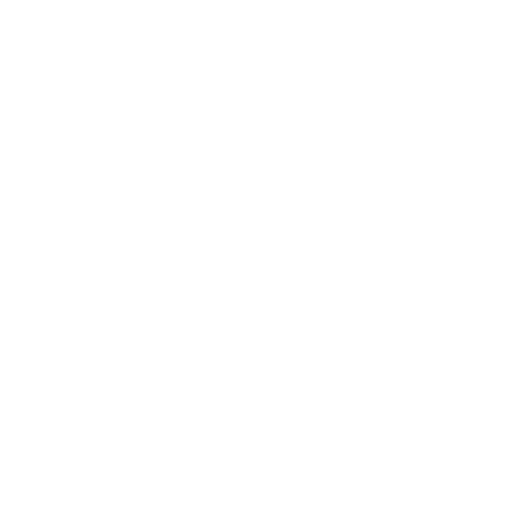
t = 0.00 s
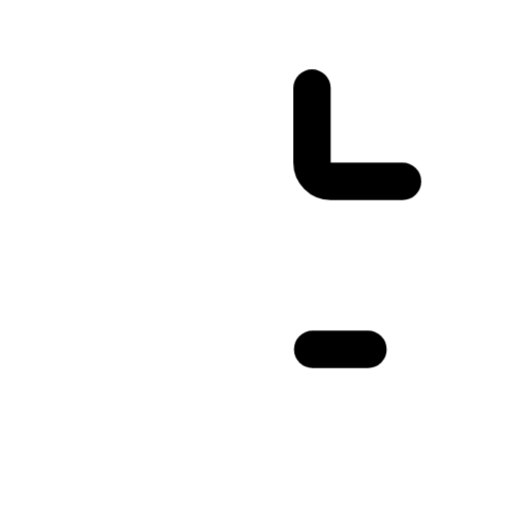
t = 0.43 s
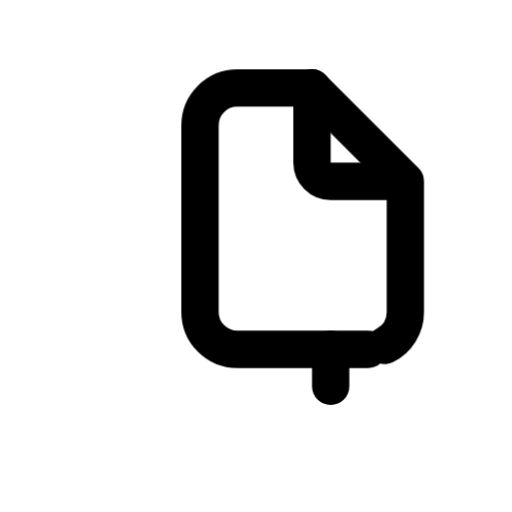
t = 0.84 s
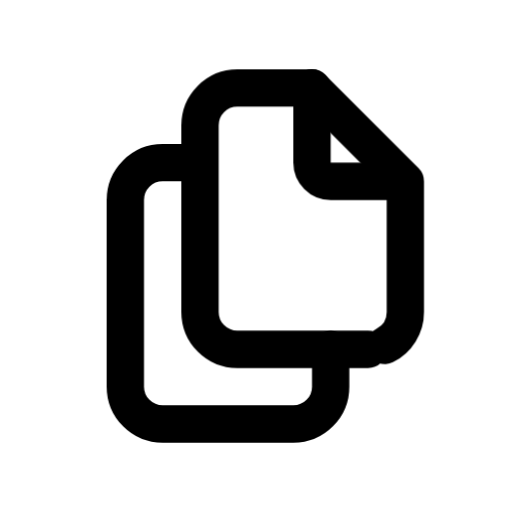
t = 1.25 s
t = 1.79 s: frame unchanged from t = 1.25 s, image omitted
t = 2.33 s: frame unchanged from t = 1.25 s, image omitted

The animated SVG that drew these frames (rendered in a browser with its animation timeline set to each time). Animation: 3 CSS @keyframes rules; one cycle of 2.65 s, repeats indefinitely.

<svg xmlns="http://www.w3.org/2000/svg" width="24" height="24" fill="none" stroke="currentColor" stroke-linecap="round" stroke-linejoin="round" stroke-width="2" viewBox="0 0 24 24">
    <!-- Generated by scripts/icon-expansion/generate.mjs -->
    <!-- Adapted from Tabler Icons 3.34.1.
MIT License

Copyright (c) 2020-2024 Paweł Kuna

Permission is hereby granted, free of charge, to any person obtaining a copy
of this software and associated documentation files (the "Software"), to deal
in the Software without restriction, including without limitation the rights
to use, copy, modify, merge, publish, distribute, sublicense, and/or sell
copies of the Software, and to permit persons to whom the Software is
furnished to do so, subject to the following conditions:

The above copyright notice and this permission notice shall be included in all
copies or substantial portions of the Software.

THE SOFTWARE IS PROVIDED "AS IS", WITHOUT WARRANTY OF ANY KIND, EXPRESS OR
IMPLIED, INCLUDING BUT NOT LIMITED TO THE WARRANTIES OF MERCHANTABILITY,
FITNESS FOR A PARTICULAR PURPOSE AND NONINFRINGEMENT. IN NO EVENT SHALL THE
AUTHORS OR COPYRIGHT HOLDERS BE LIABLE FOR ANY CLAIM, DAMAGES OR OTHER
LIABILITY, WHETHER IN AN ACTION OF CONTRACT, TORT OR OTHERWISE, ARISING FROM,
OUT OF OR IN CONNECTION WITH THE SOFTWARE OR THE USE OR OTHER DEALINGS IN THE
SOFTWARE. -->
    <!-- Motion: trace each stroke from its own origin, accumulate the drawing, then hold before restarting. -->
    <style>
        @media (prefers-reduced-motion: no-preference) {
            @keyframes ira-stroke-files-0 { 0% { stroke-dashoffset: 1; opacity: 0; } 0.4% { opacity: 1; } 15.6667%, 88% { stroke-dashoffset: 0; opacity: 1; } 100% { stroke-dashoffset: 0; opacity: 0; } }
            [data-ira-stroke-reveal="files"] [data-ira-line="0"] { stroke-dasharray: 1 1; animation: ira-stroke-files-0 2.65s cubic-bezier(.25,.65,.35,1) infinite; }
            @keyframes ira-stroke-files-1 { 0%, 15.6667% { stroke-dashoffset: 1; opacity: 0; } 16.0667% { opacity: 1; } 31.3333%, 88% { stroke-dashoffset: 0; opacity: 1; } 100% { stroke-dashoffset: 0; opacity: 0; } }
            [data-ira-stroke-reveal="files"] [data-ira-line="1"] { stroke-dasharray: 1 1; animation: ira-stroke-files-1 2.65s cubic-bezier(.25,.65,.35,1) infinite; }
            @keyframes ira-stroke-files-2 { 0%, 31.3333% { stroke-dashoffset: 1; opacity: 0; } 31.7333% { opacity: 1; } 47%, 88% { stroke-dashoffset: 0; opacity: 1; } 100% { stroke-dashoffset: 0; opacity: 0; } }
            [data-ira-stroke-reveal="files"] [data-ira-line="2"] { stroke-dasharray: 1 1; animation: ira-stroke-files-2 2.65s cubic-bezier(.25,.65,.35,1) infinite; }
        }
    </style>
    <g data-ira-stroke-reveal="files"><g transform="translate(1.5 1.5) scale(.875)"><path data-ira-line="0" pathLength="1" d="M15 3L15 7A1 1 0 0 0 16 8L20 8"/><path data-ira-line="1" pathLength="1" d="M18 17L11 17A2 2 0 0 1 9 15L9 5A2 2 0 0 1 11 3L15 3L20 8L20 15A2 2 0 0 1 18 17z"/></g><g transform="translate(1.5 1.5) scale(.875)"><path data-ira-line="2" pathLength="1" d="M16 17L16 19A2 2 0 0 1 14 21L7 21A2 2 0 0 1 5 19L5 9A2 2 0 0 1 7 7L9 7"/></g></g>
</svg>
